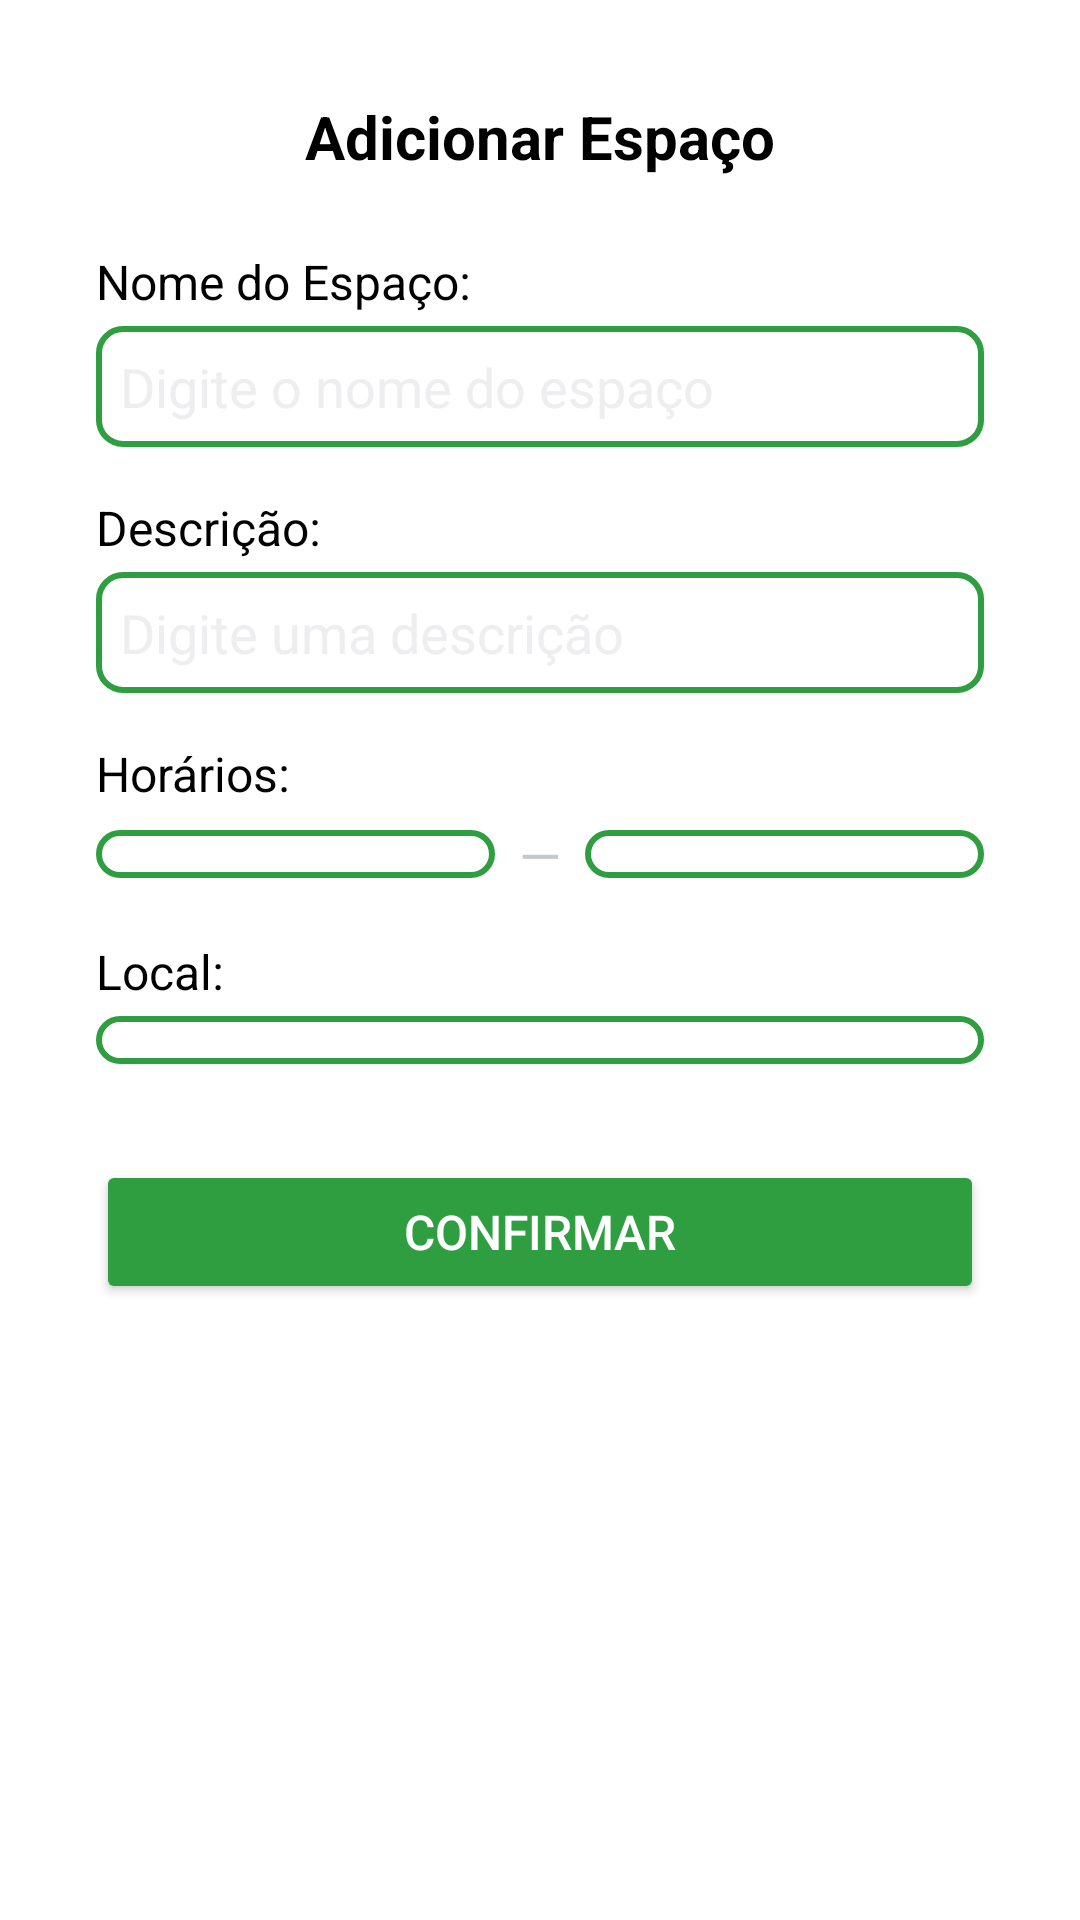

Here is an Android app screen rendered from its layout file. Give the layout XML and the strings, colors and styles it references.
<!-- AndroidManifest.xml: application theme Theme.AgendaIFAM -->
<!-- res/layout/fragment_adicionar_espaco.xml -->
<?xml version="1.0" encoding="utf-8"?>
<ScrollView xmlns:android="http://schemas.android.com/apk/res/android"
    android:layout_width="match_parent"
    android:layout_height="match_parent"
    android:padding="16dp"
    android:background="@android:color/white">

    <LinearLayout
        android:layout_width="match_parent"
        android:layout_height="wrap_content"
        android:orientation="vertical"
        android:gravity="center_horizontal"
        android:padding="16dp">

        
        <TextView
            android:id="@+id/title"
            android:layout_width="wrap_content"
            android:layout_height="wrap_content"
            android:text="Adicionar Espaço"
            android:textSize="20sp"
            android:textStyle="bold"
            android:textColor="@android:color/black"
            android:layout_marginBottom="24dp" />

        
        <TextView
            android:layout_width="match_parent"
            android:layout_height="wrap_content"
            android:text="Nome do Espaço:"
            android:textSize="16sp"
            android:textColor="@android:color/black"
            android:layout_marginBottom="4dp" />
        <EditText
            android:id="@+id/edit_space_name"
            android:layout_width="match_parent"
            android:layout_height="wrap_content"
            android:hint="Digite o nome do espaço"
            android:background="@drawable/spinner_border"
            android:padding="8dp"
            android:layout_marginBottom="16dp" />

        
        <TextView
            android:layout_width="match_parent"
            android:layout_height="wrap_content"
            android:text="Descrição:"
            android:textSize="16sp"
            android:textColor="@android:color/black"
            android:layout_marginBottom="4dp" />
        <EditText
            android:id="@+id/edit_description"
            android:layout_width="match_parent"
            android:layout_height="wrap_content"
            android:hint="Digite uma descrição"
            android:background="@drawable/spinner_border"
            android:padding="8dp"
            android:layout_marginBottom="16dp" />

        
        <TextView
            android:layout_width="match_parent"
            android:layout_height="wrap_content"
            android:text="Horários:"
            android:textSize="16sp"
            android:textColor="@android:color/black"
            android:layout_marginBottom="4dp" />
        <LinearLayout
            android:layout_width="match_parent"
            android:layout_height="wrap_content"
            android:orientation="horizontal"
            android:gravity="center_vertical"
            android:layout_marginBottom="16dp">

            <Spinner
                android:id="@+id/start_time"
                android:layout_width="0dp"
                android:layout_weight="1"
                android:layout_height="wrap_content"
                android:background="@drawable/spinner_border"
                android:padding="8dp" />

            <TextView
                android:layout_width="wrap_content"
                android:layout_height="wrap_content"
                android:text="—"
                android:textSize="18sp"
                android:layout_marginHorizontal="8dp" />

            <Spinner
                android:id="@+id/end_time"
                android:layout_width="0dp"
                android:layout_weight="1"
                android:layout_height="wrap_content"
                android:background="@drawable/spinner_border"
                android:padding="8dp" />
        </LinearLayout>

        
        <TextView
            android:layout_width="match_parent"
            android:layout_height="wrap_content"
            android:text="Local:"
            android:textSize="16sp"
            android:textColor="@android:color/black"
            android:layout_marginBottom="4dp" />
        <Spinner
            android:id="@+id/edit_location"
            android:layout_width="match_parent"
            android:layout_height="wrap_content"
            android:background="@drawable/spinner_border"
            android:padding="8dp"
            android:layout_marginBottom="32dp" />

        
        <Button
            android:id="@+id/button_confirm"
            android:layout_width="match_parent"
            android:layout_height="wrap_content"
            android:text="CONFIRMAR"
            android:textAllCaps="true"
            android:textColor="@android:color/white"
            android:backgroundTint="@color/green"
            android:padding="12dp"
            android:textSize="16sp" />
    </LinearLayout>
</ScrollView>
<!-- resources referenced by this layout -->
<resources>
  <color name="green">#2F9E40</color>
  <!-- drawable spinner_border (drawable) -->
  <?xml version="1.0" encoding="utf-8"?>
  <shape xmlns:android="http://schemas.android.com/apk/res/android">
      <solid android:color="@android:color/white" /> 
      <stroke
          android:width="2dp"
          android:color="@color/green" /> 
      <corners android:radius="8dp" /> 
      <padding
          android:left="8dp"
          android:top="4dp"
          android:right="8dp"
          android:bottom="4dp" /> 
  </shape>
  <style name="Theme.AgendaIFAM" parent="Base.Theme.AgendaIFAM" />
  <style name="Base.Theme.AgendaIFAM" parent="Theme.Material3.DynamicColors.Dark.NoActionBar">
          
          
      </style>
</resources>
